Photos from the image-classification dataset "data" in the GitHub repository s4piru/Arduino-ODML. Its 2 classes are: bottle, can.

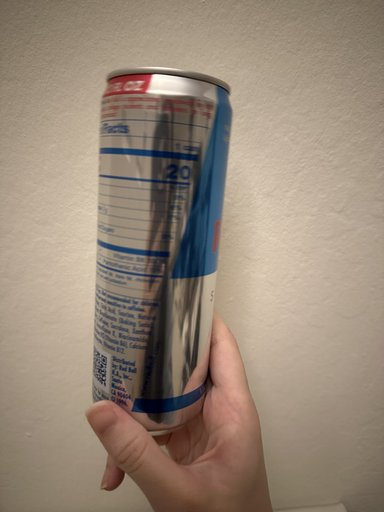
Label: can

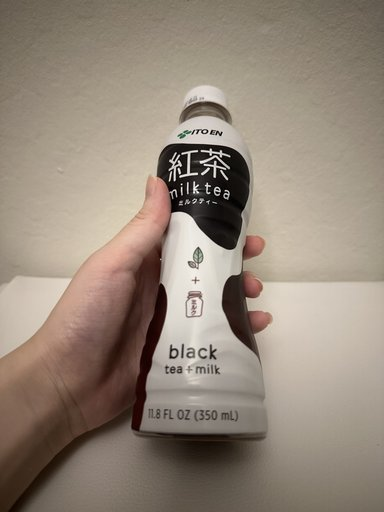
Label: bottle

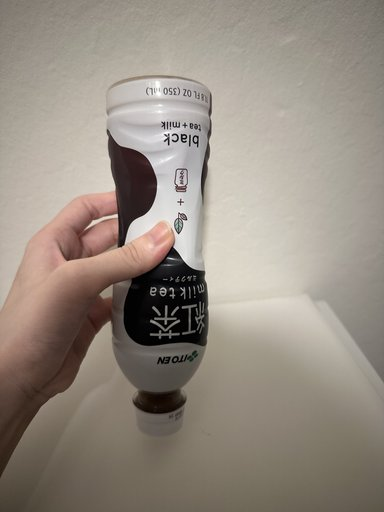
Label: bottle

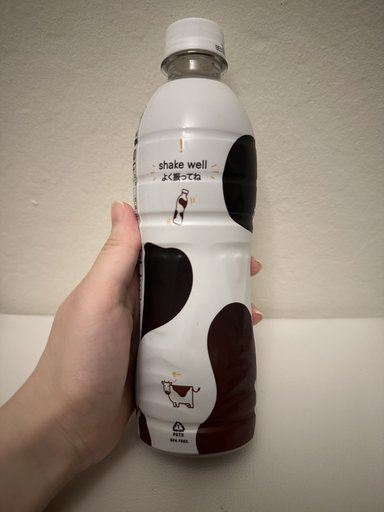
Label: bottle

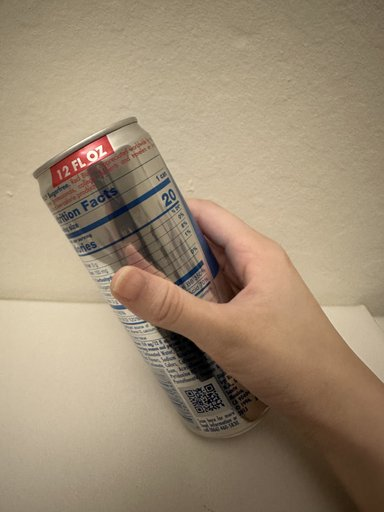
Label: can

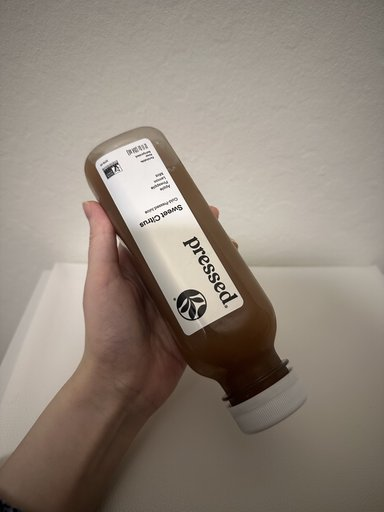
Label: bottle
